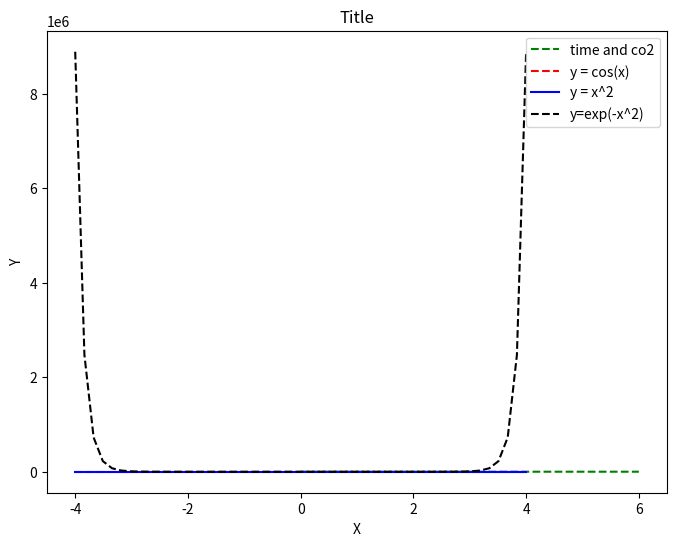

Python code for this plot:
"""A set of exercises with matplotlib"""
import matplotlib.pyplot as plt
import numpy as np

fig, ax = plt.subplots(figsize=(8,6))

def draw_co2_plot():
    """
    Here is some chemistry data

      Time (decade): 0, 1, 2, 3, 4, 5, 6
      CO2 concentration (ppm): 250, 265, 272, 260, 300, 320, 389

    Create a line graph of CO2 versus time, the line should be a blue dashed
    line. Add a title and axis titles to the plot.
    """
    x = np.arange(0,7)
    y = [250,265,272,260,300,320,389]
    ax.plot(x, y, color='green', ls='dashed',label='time and co2')
    
    

    
def draw_equations_plot():
    """
    Plot the following lines on the same plot

      y=cos(x) coloured in red with dashed lines
      y=x^2 coloured in blue with linewidth 3
      y=exp(-x^2) coloured in black

    Add a legend, title for the x-axis and a title to the curve, the x-axis
    should range from -4 to 4 (with 50 points) and the y axis should range 
    from 0 to 2. The figure should have a size of 8x6 inches.
    """
    
    x = np.linspace(-4,4,50)
    y = np.arange(0,2)
    y0 = np.cos(x)
    y1 = np.power(x,2)
    y2 = np.exp(np.power(-x,2))
   
    ax.plot(x, y0, color='red',ls='dashed', label='y = cos(x)')
    ax.plot(x, y1, color='blue', markersize=3, label='y = x^2')
    ax.plot(x, y2, color='black', ls='dashed', label='y=exp(-x^2)')
    ax.set_xlabel('X')
    ax.set_ylabel('Y')
    ax.set_title('Title')
    ax.legend(loc=1)
    
    
    
draw_co2_plot()
draw_equations_plot()
